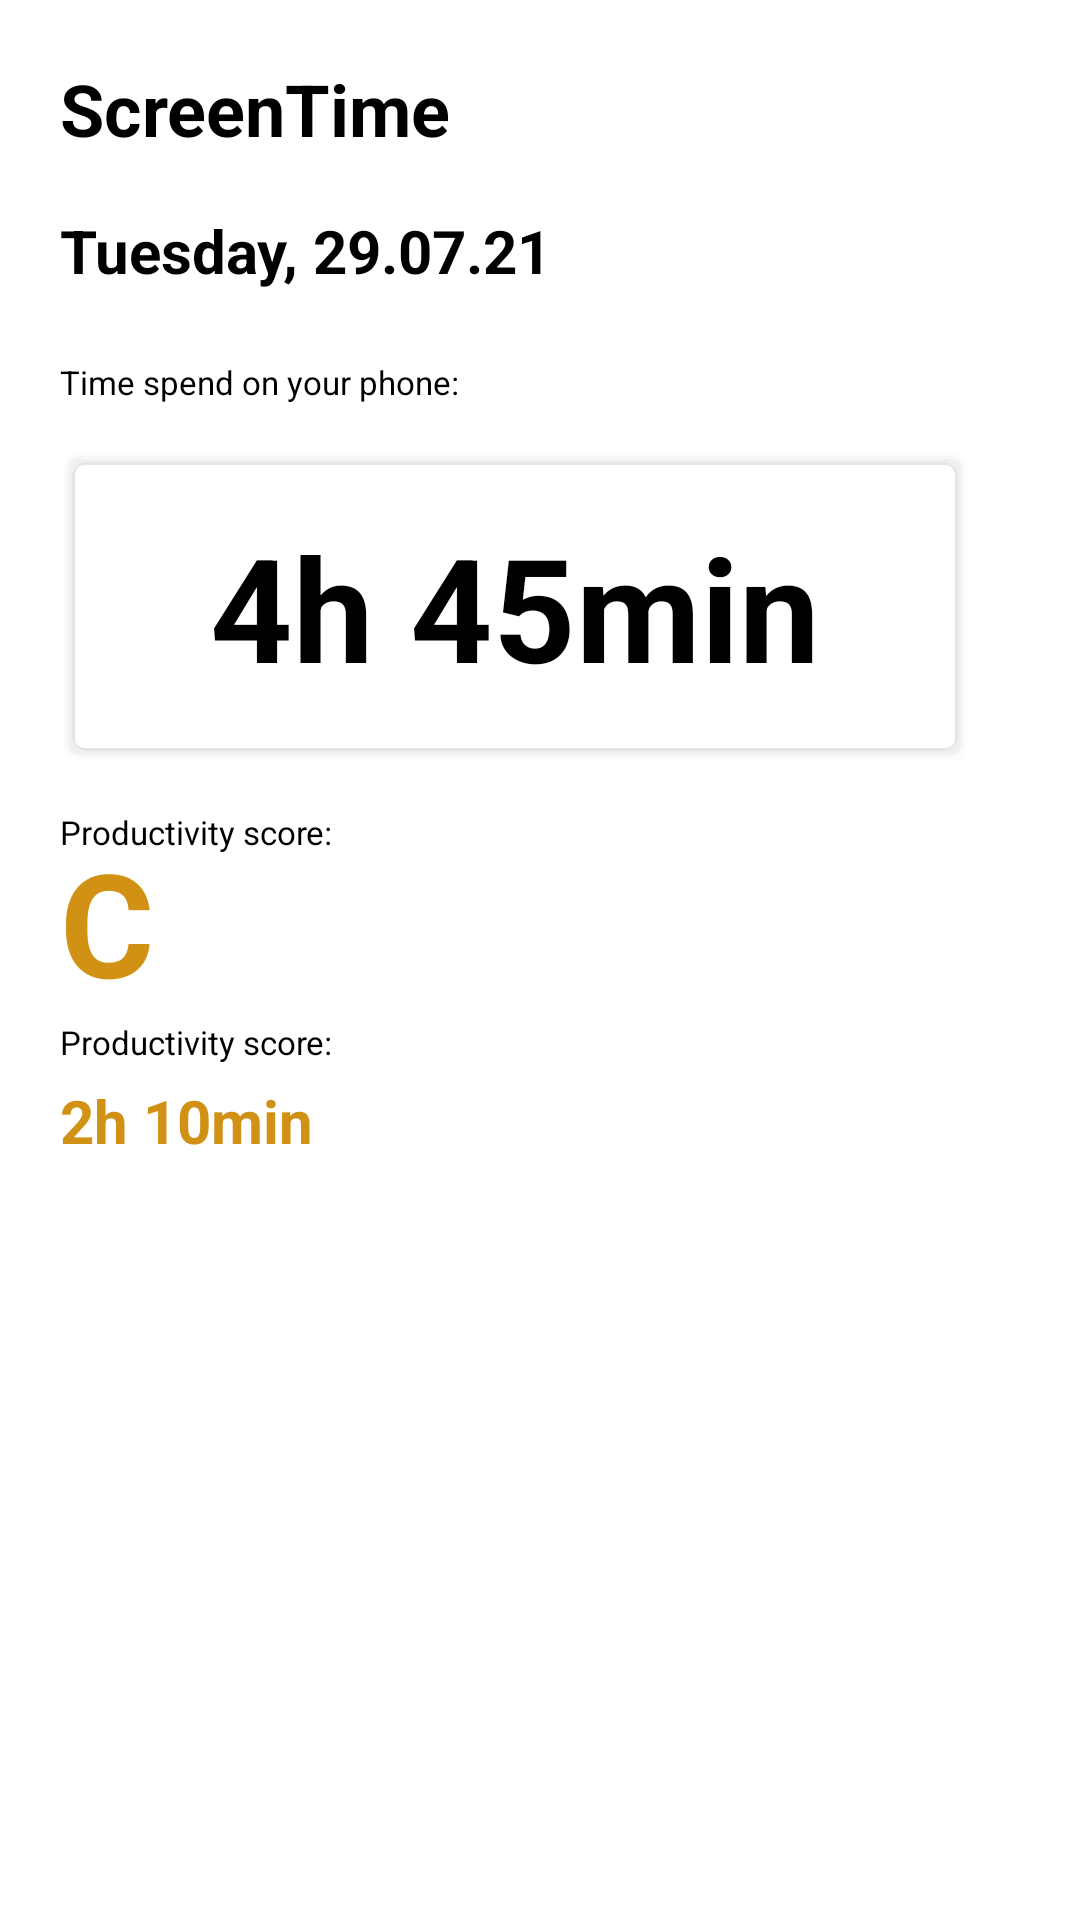

Reconstruct the res/layout file that produces this screen, plus the resources it refers to.
<!-- AndroidManifest.xml: application theme AppTheme -->
<!-- res/layout/screentime_history_entry_score.xml -->
<?xml version="1.0" encoding="utf-8"?>
<androidx.constraintlayout.widget.ConstraintLayout
    xmlns:android="http://schemas.android.com/apk/res/android"
    xmlns:app="http://schemas.android.com/apk/res-auto"
    android:layout_width="match_parent"
    android:layout_height="match_parent"
    android:background="@color/colorWhite">

    <TextView
        android:id="@+id/heading"
        android:layout_width="wrap_content"
        android:layout_height="wrap_content"
        android:layout_marginLeft="20dp"
        android:layout_marginTop="20dp"
        android:text="ScreenTime"
        android:textColor="@color/colorBlack"
        android:textSize="24sp"
        android:textStyle="bold"
        app:layout_constraintEnd_toEndOf="parent"
        app:layout_constraintHorizontal_bias="0."
        app:layout_constraintStart_toStartOf="parent"
        app:layout_constraintTop_toTopOf="parent" />

    <TextView
        android:id="@+id/date"
        android:layout_width="wrap_content"
        android:layout_height="wrap_content"
        android:layout_marginLeft="20dp"
        android:layout_marginTop="70dp"
        android:text="Tuesday, 29.07.21"
        android:textColor="@color/colorBlack"
        android:textSize="20sp"
        android:textStyle="bold"
        app:layout_constraintEnd_toEndOf="parent"
        app:layout_constraintHorizontal_bias="0."
        app:layout_constraintStart_toStartOf="parent"
        app:layout_constraintTop_toTopOf="parent" />


    <TextView
        android:id="@+id/infoText"
        android:layout_width="wrap_content"
        android:layout_height="wrap_content"
        android:layout_marginLeft="20dp"
        android:layout_marginTop="120dp"
        android:text="Time spend on your phone:"
        android:textColor="@color/colorBlack"
        android:textSize="11sp"
        app:layout_constraintEnd_toEndOf="parent"
        app:layout_constraintHorizontal_bias="0."
        app:layout_constraintStart_toStartOf="parent"
        app:layout_constraintTop_toTopOf="parent" />

    <TextView
        android:id="@+id/timeSpend"
        android:layout_width="wrap_content"
        android:layout_height="wrap_content"
        android:layout_marginLeft="20dp"
        android:layout_marginTop="150dp"
        android:text="4h 45min"
        android:paddingTop="20dp"
        android:paddingBottom="20dp"
        android:paddingLeft="50dp"
        android:paddingRight="50dp"
        android:textColor="@color/colorBlack"
        android:textSize="48sp"
        android:textStyle="bold"
        android:background="@drawable/time_spend_border"
        app:layout_constraintEnd_toEndOf="parent"
        app:layout_constraintHorizontal_bias="0."
        app:layout_constraintStart_toStartOf="parent"
        app:layout_constraintTop_toTopOf="parent" />

    <TextView
        android:id="@+id/infoTextScore"
        android:layout_width="wrap_content"
        android:layout_height="wrap_content"
        android:layout_marginLeft="20dp"
        android:layout_marginTop="270dp"
        android:text="Productivity score:"
        android:textColor="@color/colorBlack"
        android:textSize="11sp"
        app:layout_constraintEnd_toEndOf="parent"
        app:layout_constraintHorizontal_bias="0."
        app:layout_constraintStart_toStartOf="parent"
        app:layout_constraintTop_toTopOf="parent" />

    <TextView
        android:id="@+id/productivityScore"
        android:layout_width="wrap_content"
        android:layout_height="wrap_content"
        android:layout_marginLeft="20dp"
        android:layout_marginTop="275dp"
        android:text="C"
        android:textColor="@color/colorOrange"
        android:textSize="48sp"
        android:textStyle="bold"
        app:layout_constraintEnd_toEndOf="parent"
        app:layout_constraintHorizontal_bias="0."
        app:layout_constraintStart_toStartOf="parent"
        app:layout_constraintTop_toTopOf="parent" />

    <TextView
        android:id="@+id/infoTextProductiveTime"
        android:layout_width="wrap_content"
        android:layout_height="wrap_content"
        android:layout_marginLeft="20dp"
        android:layout_marginTop="340dp"
        android:text="Productivity score:"
        android:textColor="@color/colorBlack"
        android:textSize="11sp"
        app:layout_constraintEnd_toEndOf="parent"
        app:layout_constraintHorizontal_bias="0."
        app:layout_constraintStart_toStartOf="parent"
        app:layout_constraintTop_toTopOf="parent" />

    <TextView
        android:id="@+id/ProductiveTime"
        android:layout_width="wrap_content"
        android:layout_height="wrap_content"
        android:layout_marginLeft="20dp"
        android:layout_marginTop="360dp"
        android:text="2h 10min"
        android:textColor="@color/colorOrange"
        android:textSize="20sp"
        android:textStyle="bold"
        app:layout_constraintEnd_toEndOf="parent"
        app:layout_constraintHorizontal_bias="0."
        app:layout_constraintStart_toStartOf="parent"
        app:layout_constraintTop_toTopOf="parent" />
</androidx.constraintlayout.widget.ConstraintLayout>
<!-- resources referenced by this layout -->
<resources>
  <color name="colorBlack">#000</color>
  <color name="colorOrange">#D19115</color>
  <color name="colorWhite">#fff</color>
  <!-- drawable time_spend_border (drawable) -->
  <?xml version="1.0" encoding="utf-8"?>
  <layer-list xmlns:android="http://schemas.android.com/apk/res/android" >
  
      
      <item>
          <shape>
              <padding
                  android:bottom="1dp"
                  android:left="1dp"
                  android:right="1dp"
                  android:top="1dp" />
  
              <solid android:color="#00CCCCCC" />
  
              <corners android:radius="5dp" />
          </shape>
      </item>
      <item>
          <shape>
              <padding
                  android:bottom="1dp"
                  android:left="1dp"
                  android:right="1dp"
                  android:top="1dp" />
  
              <solid android:color="#10CCCCCC" />
  
              <corners android:radius="5dp" />
          </shape>
      </item>
      <item>
          <shape>
              <padding
                  android:bottom="1dp"
                  android:left="1dp"
                  android:right="1dp"
                  android:top="1dp" />
  
              <solid android:color="#20CCCCCC" />
  
              <corners android:radius="5dp" />
          </shape>
      </item>
      <item>
          <shape>
              <padding
                  android:bottom="1dp"
                  android:left="1dp"
                  android:right="1dp"
                  android:top="1dp" />
  
              <solid android:color="#30CCCCCC" />
  
              <corners android:radius="3dp" />
          </shape>
      </item>
      <item>
          <shape>
              <padding
                  android:bottom="1dp"
                  android:left="1dp"
                  android:right="1dp"
                  android:top="1dp" />
  
              <solid android:color="#50CCCCCC" />
  
              <corners android:radius="5dp" />
          </shape>
      </item>
  
      
      <item>
          <shape>
              <solid android:color="@android:color/white" />
  
              <corners android:radius="3dp" />
  
          </shape>
      </item>
  
  </layer-list>
  <style name="AppTheme" parent="Theme.AppCompat.Light.DarkActionBar">
          
          <item name="colorPrimary">@color/colorGreen</item>
          <item name="colorPrimaryDark">@color/colorGreen</item>
          <item name="colorAccent">@color/colorRed</item>
      </style>
  <color name="colorGreen">#26A511</color>
  <color name="colorRed">#B90C0C</color>
</resources>
